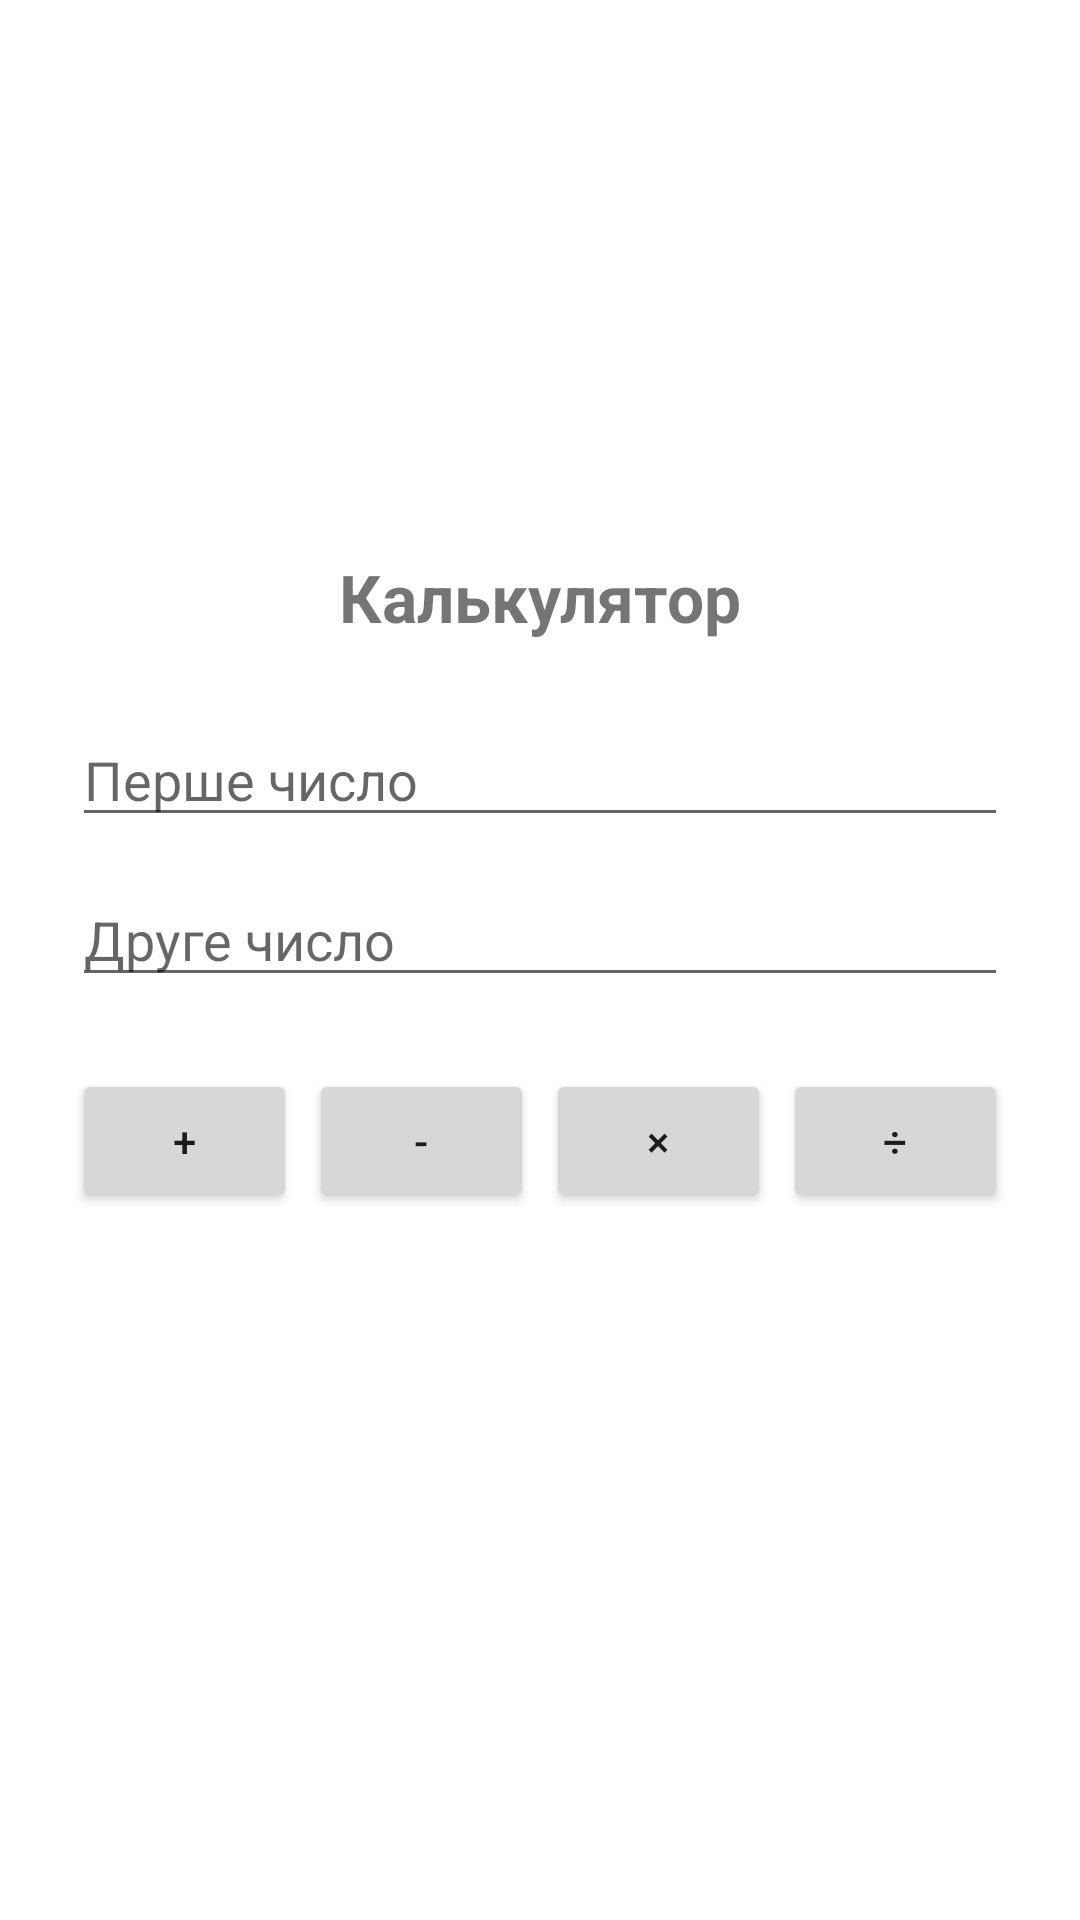

Android layout source for this screen:
<!-- AndroidManifest.xml: application theme Theme.PZ3 -->
<!-- res/layout/activity_level2.xml -->
<?xml version="1.0" encoding="utf-8"?>
<LinearLayout xmlns:android="http://schemas.android.com/apk/res/android"
    android:layout_width="match_parent"
    android:layout_height="match_parent"
    android:gravity="center"
    android:orientation="vertical"
    android:padding="24dp">

    <TextView
        android:layout_width="wrap_content"
        android:layout_height="wrap_content"
        android:layout_marginBottom="24dp"
        android:text="Калькулятор"
        android:textSize="22sp"
        android:textStyle="bold" />

    <EditText
        android:id="@+id/etNum1"
        android:layout_width="match_parent"
        android:layout_height="wrap_content"
        android:layout_marginBottom="12dp"
        android:hint="Перше число"
        android:inputType="numberDecimal" />

    <EditText
        android:id="@+id/etNum2"
        android:layout_width="match_parent"
        android:layout_height="wrap_content"
        android:layout_marginBottom="24dp"
        android:hint="Друге число"
        android:inputType="numberDecimal" />

    <LinearLayout
        android:layout_width="match_parent"
        android:layout_height="wrap_content"
        android:layout_marginBottom="24dp"
        android:orientation="horizontal">

        <Button
            android:id="@+id/btnAdd"
            android:layout_width="0dp"
            android:layout_height="wrap_content"
            android:layout_marginEnd="4dp"
            android:layout_weight="1"
            android:text="+" />

        <Button
            android:id="@+id/btnSub"
            android:layout_width="0dp"
            android:layout_height="wrap_content"
            android:layout_marginEnd="4dp"
            android:layout_weight="1"
            android:text="-" />

        <Button
            android:id="@+id/btnMul"
            android:layout_width="0dp"
            android:layout_height="wrap_content"
            android:layout_marginEnd="4dp"
            android:layout_weight="1"
            android:text="×" />

        <Button
            android:id="@+id/btnDiv"
            android:layout_width="0dp"
            android:layout_height="wrap_content"
            android:layout_weight="1"
            android:text="÷" />

    </LinearLayout>

    <TextView
        android:id="@+id/tvResult"
        android:layout_width="wrap_content"
        android:layout_height="wrap_content"
        android:textSize="20sp"
        android:textStyle="bold" />

</LinearLayout>
<!-- resources referenced by this layout -->
<resources>
  <style name="Theme.PZ3" parent="Theme.MaterialComponents.DayNight.DarkActionBar" />
</resources>
